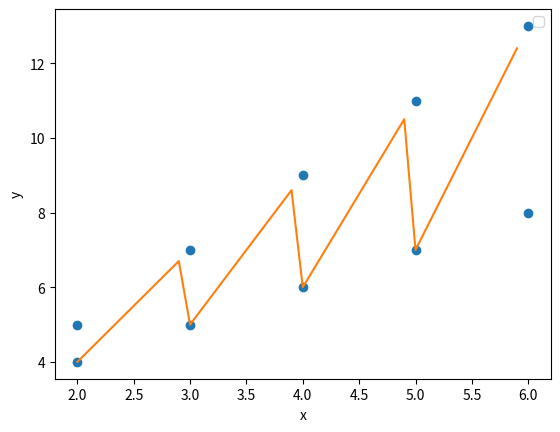

Generate this figure with matplotlib:
from scipy.interpolate import BarycentricInterpolator, interp1d
import numpy as np
import matplotlib.pyplot as plt 

f1 = lambda x: 2*x+1
f2 = lambda x: x+2
x = [6, 6, 2, 2, 3, 3, 4, 4, 5, 5]
y = [f1(6), f2(6), f1(2), f2(2), f1(3), f2(3), f1(4), f2(4), f1(5), f2(5) ]

f = interp1d(x, y)
print(f(2.5))

xnew = np.arange(2, 6, 0.1)
ynew = f(xnew)

plt.plot(x, y, 'o', xnew, ynew, '-')
# Datos de plot
plt.xlabel("x")
plt.ylabel("y")
plt.legend()
plt.show()